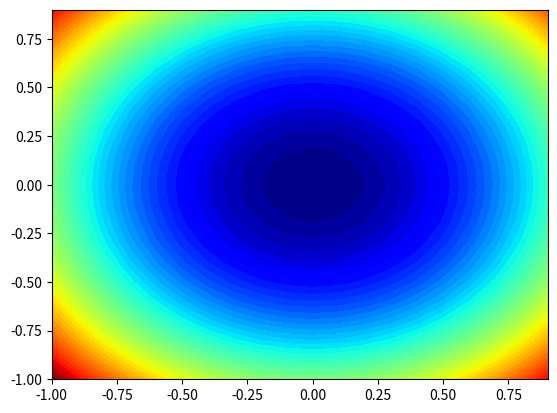

Generate this figure with matplotlib:
from math import sqrt
from numpy import asarray
from numpy.random import rand
from numpy.random import seed
from numpy import arange
from numpy import meshgrid
from matplotlib import pyplot


def objective(x, y):
    return x**2.0 + y**2.0



# derivative of the objective function
def derivative(x, y):
    return asarray([x * 2.0, y * 2.0])

# gradient descent algorithm with AdaGrad

def adagrad(objective, derivative, bounds, n_iter, step_size):
    # generate an initial point
    solution = bounds[:, 0] + rand(len(bounds)) * (bounds[:, 1] - bounds[:, 0])
    # list of the sum square gradients for each variable
    sq_grad_sums = [0.0 for _ in range(bounds.shape[0])]
    # run the gradient descent
    for it in range(n_iter):
        # calculate gradient
        gradient = derivative(solution[0], solution[1])
        # update the sum of the squared partial derivatives
        for i in range(gradient.shape[0]):
            sq_grad_sums[i] += gradient[i]**2.0
        # build a solution one variable at a time
        new_solution = list()
        for i in range(solution.shape[0]):
            # calculate the step size for this variable
            alpha = step_size / (1e-8 + sqrt(sq_grad_sums[i]))
            # calculate the new position in this variable
            value = solution[i] - alpha * gradient[i]
            # store this variable
            new_solution.append(value)
        # evaluate the candidate point
        solution = asarray(new_solution)
        solution_eval = objective(solution[0], solution[1])
        # report progress
        print('>%d f(%s) = %.5f' % (it, solution, solution_eval))
    return [solution, solution_eval]

# seed the pseudo-random number generator
seed(1)
# define the range for input
bounds = asarray([[-1.0, 1.0], [-1.0, 1.0]])
# define the total iterations
n_iter = 50
# define the step size
step_size = 0.1
# perform the gradient descent search with AdaGrad
best, score = adagrad(objective, derivative, bounds, n_iter, step_size)
print('Done!')
print('f(%s) = %f' % (best, score))








bounds = asarray([[-1.0, 1.0], [-1.0, 1.0]])

xaxis = arange(bounds[0,0], bounds[0,1], 0.1)
yaxis = arange(bounds[1,0], bounds[1,1], 0.1)

x, y = meshgrid(xaxis, yaxis)

results = objective(x, y)

pyplot.contourf(x, y, results, levels=50, cmap='jet')

pyplot.show()



